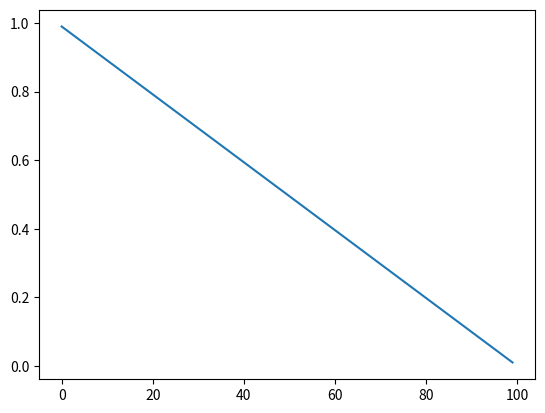

This figure's Python source:
#%%
import numpy as np
import matplotlib.pyplot as plt

#%% [markdown]
## Problem 1: Plot the voltage as a function of position
# This was solved using the normal (non-sparse) NumPy array

#%%
def solve_for_voltage(size,boundaries,cond_S_per_cm= 1000):
    ''' 
    `size` - number of divisions used to discretize line
    `boundaries` - tuple containing voltage on bounds like `(V_left,V_right)`
    `cond_S_per_cm` - conductivity
    '''

    boundary_left ,boundary_right = boundaries

    A = np.zeros((size,size))

    #toeplitz-izing empty matrix
    for i in range(size):
        A[i,i] = 2
        if i ==size-1:
            break
        A[i,i+1] = -1
        A[i+1,i] = -1

    b = np.zeros((size,1))

    b[0,0] = boundary_left
    b[size-1,0] = boundary_right

    return np.linalg.solve(A,b) # equivalent of MATLAB backslash

x = solve_for_voltage(100,(1,0))
plt.plot(x)
#%%


